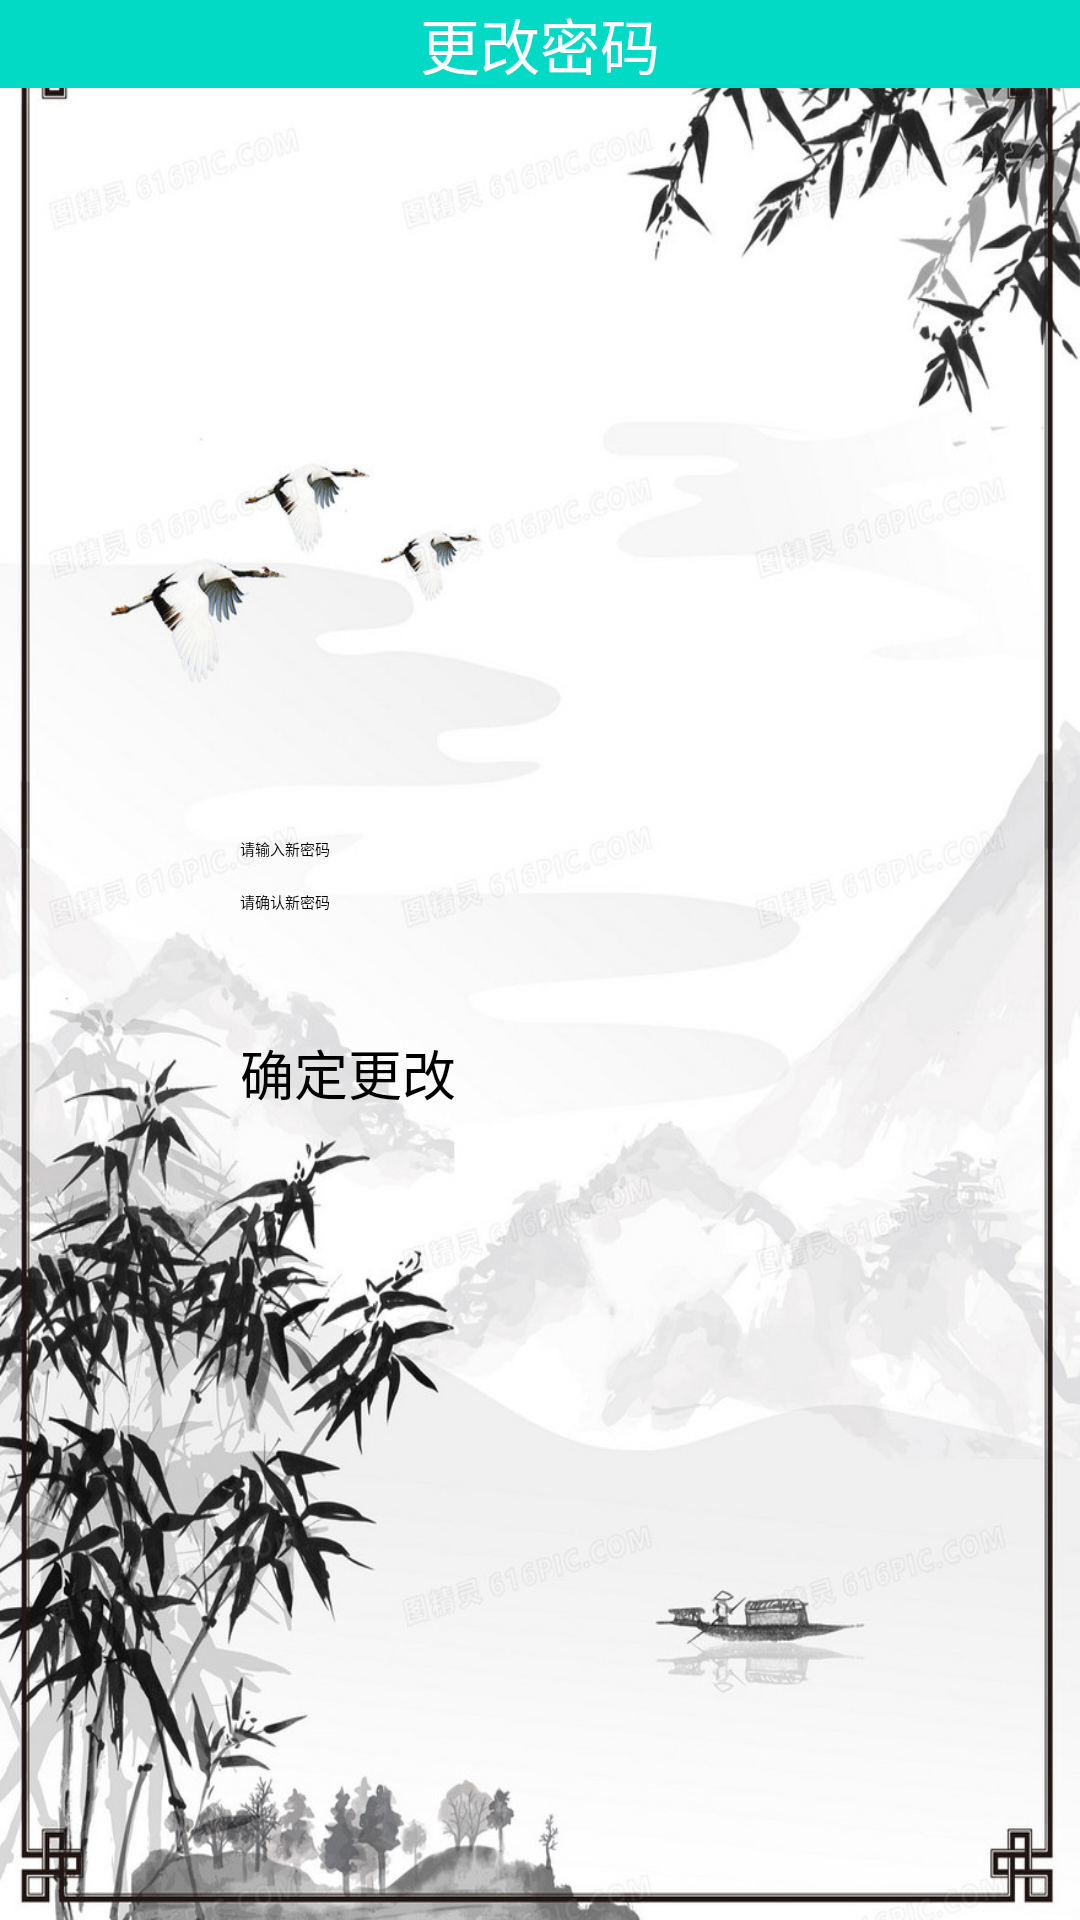

Here is an Android app screen rendered from its layout file. Give the layout XML and the strings, colors and styles it references.
<!-- AndroidManifest.xml: application theme Theme.Poem -->
<!-- res/layout/activity_change.xml -->
<?xml version="1.0" encoding="utf-8"?>
<RelativeLayout xmlns:android="http://schemas.android.com/apk/res/android"
    android:layout_width="match_parent"
    android:layout_height="match_parent"
    android:background="@drawable/re"
    xmlns:app="http://schemas.android.com/apk/res-auto">

    <androidx.appcompat.widget.Toolbar
        android:id="@+id/toolbar"
        android:layout_width="match_parent"
        android:layout_height="wrap_content"
        app:navigationIcon="@drawable/ic_back"
        app:maxButtonHeight="50dp"
        android:background="@color/teal_200">
        <TextView
            android:id="@+id/toolbar_title"
            android:layout_width="wrap_content"
            android:layout_height="wrap_content"
            android:layout_gravity="center"
            android:singleLine="true"
            android:textColor="@color/white"
            android:text="更改密码"
            android:textSize="20sp" />
    </androidx.appcompat.widget.Toolbar>

    <LinearLayout
        android:orientation="vertical"
        android:layout_width="match_parent"
        android:layout_height="wrap_content"
        android:layout_centerInParent="true"
        android:layout_marginLeft="40dp"
        android:layout_marginRight="40dp"
        >

        <LinearLayout
            android:orientation="vertical"
            android:layout_width="match_parent"
            android:layout_height="match_parent"
            android:layout_marginTop="40dp"
            android:layout_marginLeft="40dp"
            android:layout_marginRight="40dp"
            android:layout_marginBottom="40dp">


            <EditText
                android:id="@+id/re_password"
                android:layout_width="match_parent"
                android:layout_height="wrap_content"
                android:layout_marginTop="10dp"

                android:drawablePadding="5dp"
                android:hint="请输入新密码"
                android:maxLines="1"
                android:inputType="textPassword"/>

            <EditText
                android:id="@+id/re_affirm"
                android:layout_width="match_parent"
                android:layout_height="wrap_content"
                android:layout_marginTop="10dp"

                android:drawablePadding="5dp"
                android:hint="请确认新密码"
                android:maxLines="1"
                android:inputType="textPassword"/>

            <Button
                android:id="@+id/re_register"
                android:layout_width="match_parent"
                android:layout_height="wrap_content"
                android:layout_marginTop="40dp"
                android:text="确定更改"
                android:textSize="18sp"
                />
        </LinearLayout>

    </LinearLayout>

</RelativeLayout>
<!-- resources referenced by this layout -->
<resources>
  <color name="teal_200">#FF03DAC5</color>
  <color name="white">#FFFFFFFF</color>
  <!-- drawable re: jpg bitmap (drawable, 181830 bytes) -->
  <style name="Theme.Poem" parent="XUITheme.Phone">
          
          <item name="colorPrimary">@color/purple_500</item>
          <item name="colorPrimaryVariant">@color/purple_700</item>
          <item name="colorOnPrimary">@color/white</item>
          
          <item name="colorSecondary">@color/teal_200</item>
          <item name="colorSecondaryVariant">@color/teal_700</item>
          <item name="colorOnSecondary">@color/black</item>
          
          <item name="android:statusBarColor" tools:targetApi="l">?attr/colorPrimaryVariant</item>
          
      </style>
  <color name="purple_500">#FF6200EE</color>
  <color name="purple_700">#FF3700B3</color>
  <color name="teal_700">#FF018786</color>
  <color name="black">#FF000000</color>
</resources>
